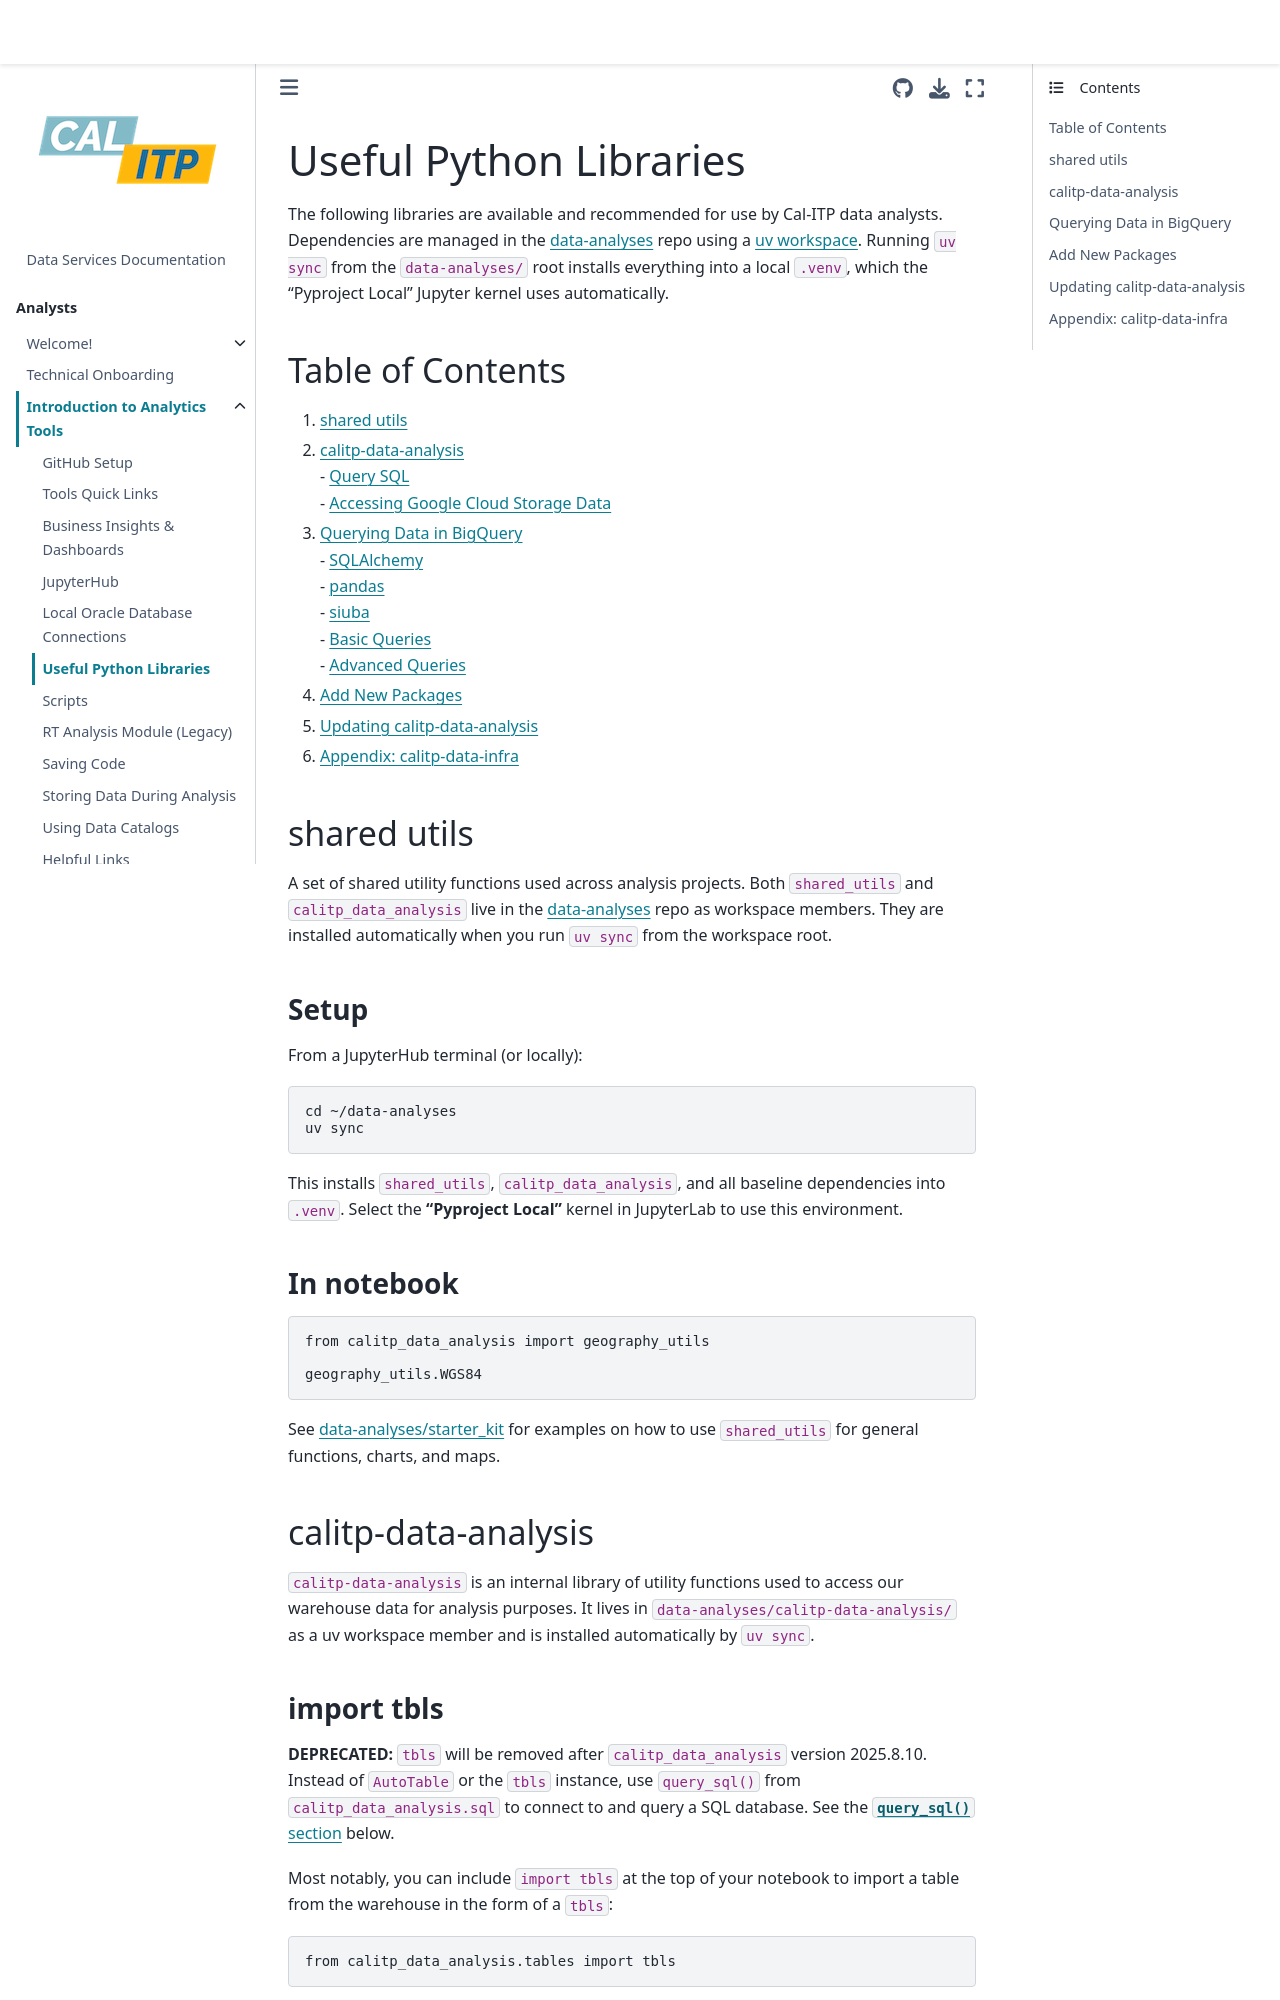

repository: cal-itp/data-infra · page: analytics_tools/python_libraries.html · generator: mkdocs

---
jupytext:
  cell_metadata_filter: -all
  formats: md:myst
  text_representation:
    extension: .md
    format_name: myst
    format_version: 0.13
    jupytext_version: 1.10.3
kernelspec:
  display_name: Python 3 (ipykernel)
  language: python
  name: python3
---

(python-libraries)=

# Useful Python Libraries

The following libraries are available and recommended for use by Cal-ITP data analysts. Dependencies are managed in the [data-analyses](https://github.com/cal-itp/data-analyses) repo using a [uv workspace](https://docs.astral.sh/uv/concepts/workspaces/). Running `uv sync` from the `data-analyses/` root installs everything into a local `.venv`, which the "Pyproject Local" Jupyter kernel uses automatically.

## Table of Contents

1. [shared utils](#shared-utils)
2. [calitp-data-analysis](#calitp-data-analysis)
   <br> - [Query SQL](#query-sql)
   <br> - [Accessing Google Cloud Storage Data](#accessing-google-cloud-storage-data)
3. [Querying Data in BigQuery](#querying-data-in-bigquery)
   <br> - [SQLAlchemy](#sqlalchemy)
   <br> - [pandas](#pandas-resources)
   <br> - [siuba](#siuba)
   <br> - [Basic Queries](#basic-queries)
   <br> - [Advanced Queries](#advanced-queries)
4. [Add New Packages](#add-new-packages)
5. [Updating calitp-data-analysis](#updating-calitp-data-analysis)
6. [Appendix: calitp-data-infra](#appendix)

(shared-utils)=

## shared utils

A set of shared utility functions used across analysis projects. Both `shared_utils` and `calitp_data_analysis` live in the [data-analyses](https://github.com/cal-itp/data-analyses) repo as workspace members. They are installed automatically when you run `uv sync` from the workspace root.

### Setup

From a JupyterHub terminal (or locally):

```bash
cd ~/data-analyses
uv sync
```

This installs `shared_utils`, `calitp_data_analysis`, and all baseline dependencies into `.venv`. Select the **"Pyproject Local"** kernel in JupyterLab to use this environment.

### In notebook

```python
from calitp_data_analysis import geography_utils

geography_utils.WGS84
```

See [data-analyses/starter_kit](https://github.com/cal-itp/data-analyses/tree/main/starter_kit) for examples on how to use `shared_utils` for general functions, charts, and maps.

(calitp-data-analysis)=

## calitp-data-analysis

`calitp-data-analysis` is an internal library of utility functions used to access our warehouse data for analysis purposes. It lives in `data-analyses/calitp-data-analysis/` as a uv workspace member and is installed automatically by `uv sync`.
